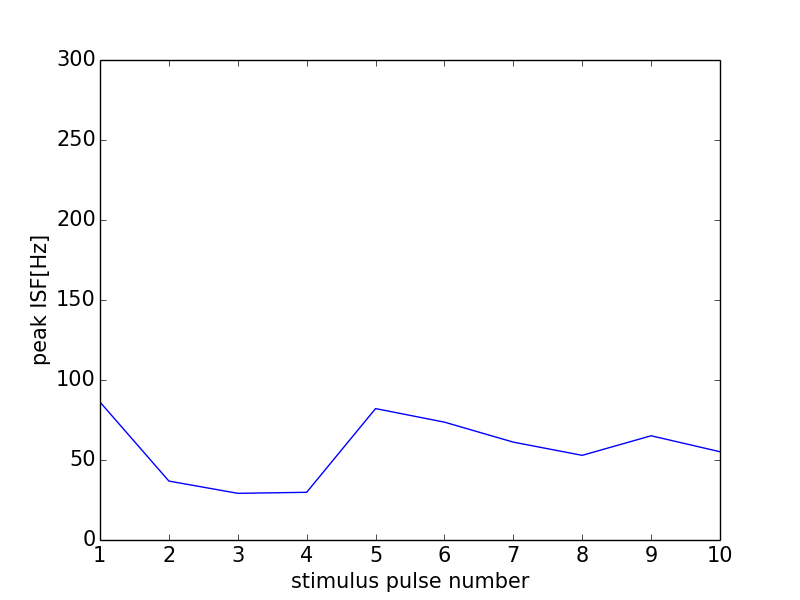

The file beside this chart, header and first rows:
0, 0.0
0, 0
1, 86.21
2, 36.83
3, 29.18
4, 29.81
5, 82.14
6, 73.66
7, 61.16
8, 52.91
9, 65.15
10, 55.17
11, 0
